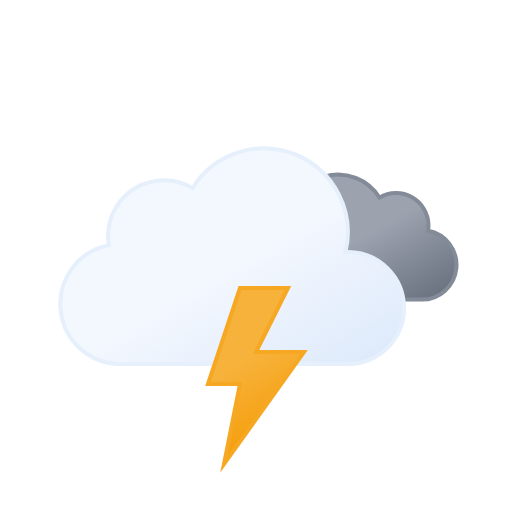
t = 0.00 s
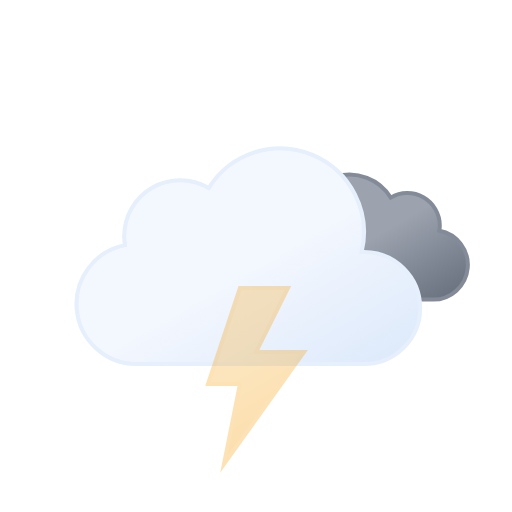
t = 1.18 s
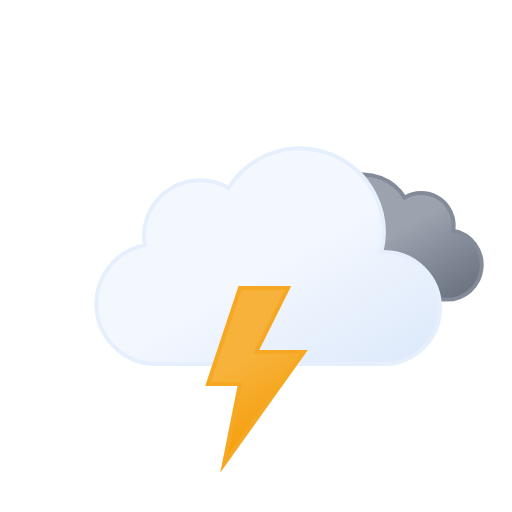
t = 2.63 s
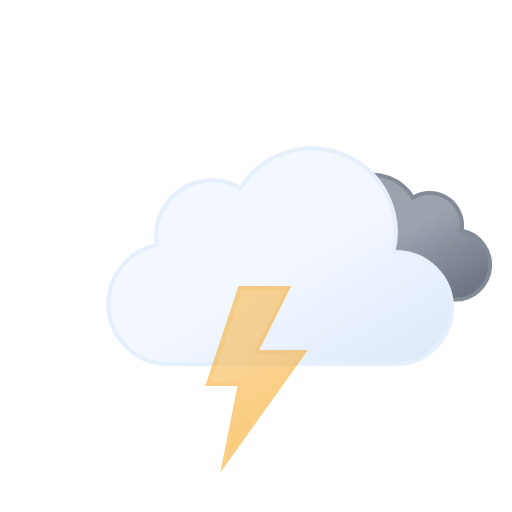
t = 3.50 s
t = 4.38 s: frame unchanged from t = 2.63 s, image omitted
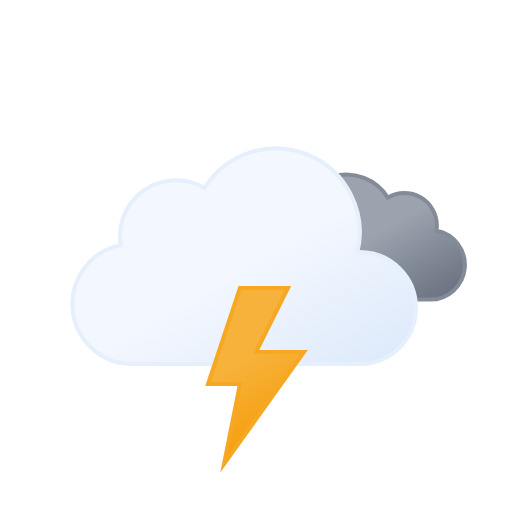
t = 6.13 s

The animated SVG that drew these frames (rendered in a browser with its animation timeline set to each time). Animation: 3 SMIL elements (animate=1,animateTransform=2); one cycle of 7.00 s, repeats indefinitely.

<svg xmlns="http://www.w3.org/2000/svg" viewBox="0 0 64 64">
	<defs>
		<linearGradient id="a" x1="40.76" y1="23" x2="50.83" y2="40.46" gradientUnits="userSpaceOnUse">
			<stop offset="0" stop-color="#9ca3af"/>
			<stop offset="0.45" stop-color="#9ca3af"/>
			<stop offset="1" stop-color="#6b7280"/>
		</linearGradient>
		<linearGradient id="b" x1="22.56" y1="21.96" x2="39.2" y2="50.8" gradientUnits="userSpaceOnUse">
			<stop offset="0" stop-color="#f3f7fe"/>
			<stop offset="0.45" stop-color="#f3f7fe"/>
			<stop offset="1" stop-color="#deeafb"/>
		</linearGradient>
		<linearGradient id="c" x1="26.74" y1="37.88" x2="35.76" y2="53.52" gradientUnits="userSpaceOnUse">
			<stop offset="0" stop-color="#f7b23b"/>
			<stop offset="0.45" stop-color="#f7b23b"/>
			<stop offset="1" stop-color="#f59e0b"/>
		</linearGradient>
	</defs>
	<path d="M34.23,33.45a4.05,4.05,0,0,0,4.05,4H54.79a4.34,4.34,0,0,0,.81-8.61,3.52,3.52,0,0,0,.06-.66,4.06,4.06,0,0,0-6.13-3.48,6.08,6.08,0,0,0-11.25,3.19,6.34,6.34,0,0,0,.18,1.46h-.18A4.05,4.05,0,0,0,34.23,33.45Z" stroke="#848b98" stroke-miterlimit="10" stroke-width="0.5" fill="url(#a)">
		<animateTransform attributeName="transform" type="translate" values="-2.1 0; 2.1 0; -2.1 0" dur="7s" repeatCount="indefinite"/>
	</path>
	<path d="M46.5,31.5l-.32,0a10.49,10.49,0,0,0-19.11-8,7,7,0,0,0-10.57,6,7.21,7.21,0,0,0,.1,1.14A7.5,7.5,0,0,0,18,45.5a4.19,4.19,0,0,0,.5,0v0h28a7,7,0,0,0,0-14Z" stroke="#e6effc" stroke-miterlimit="10" stroke-width="0.5" fill="url(#b)">
		<animateTransform attributeName="transform" type="translate" values="-3 0; 3 0; -3 0" dur="7s" repeatCount="indefinite"/>
	</path>
	<polygon points="30 36 26 48 30 48 28 58 38 44 32 44 36 36 30 36" stroke="#f6a823" stroke-miterlimit="10" stroke-width="0.5" fill="url(#c)">
		<animate attributeName="opacity" values="1; 1; 1; 1; 1; 1; 0.1; 1; 0.1; 1; 1; 0.1; 1; 0.1; 1" dur="2s" repeatCount="indefinite"/>
	</polygon>
</svg>
